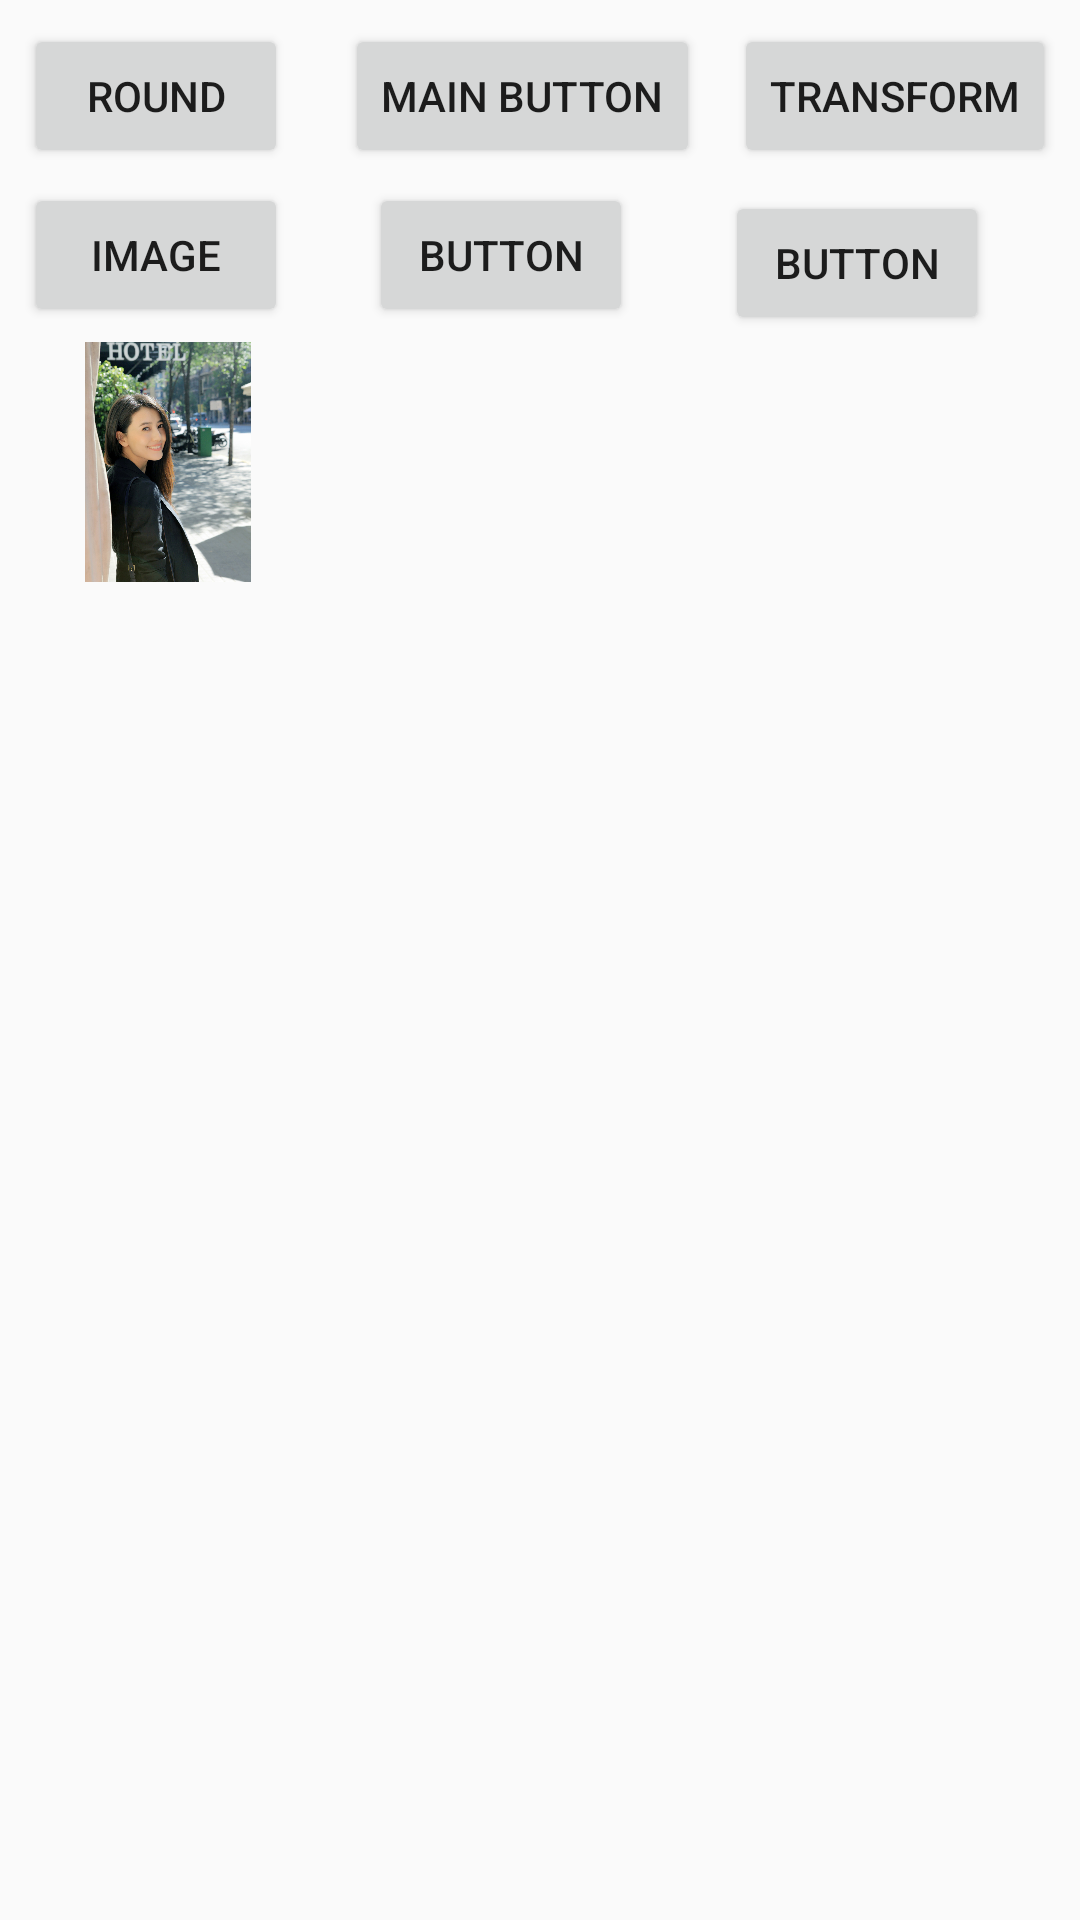

Produce the Android XML layout that renders to this screen, including the resource entries it uses.
<!-- AndroidManifest.xml: application theme AppTheme -->
<!-- res/layout/activity_main.xml -->
<?xml version="1.0" encoding="utf-8"?>
<android.support.constraint.ConstraintLayout xmlns:android="http://schemas.android.com/apk/res/android"
    xmlns:app="http://schemas.android.com/apk/res-auto"
    xmlns:tools="http://schemas.android.com/tools"
    android:id="@+id/main_layout"
    android:layout_width="match_parent"
    android:layout_height="match_parent"
    tools:context="com.example.administrator.scaneexample.MainActivity">

    <Button
        android:id="@+id/button"
        android:layout_width="wrap_content"
        android:layout_height="wrap_content"
        android:layout_marginLeft="8dp"
        android:layout_marginStart="8dp"
        android:layout_marginTop="8dp"
        android:text="Round"
        app:layout_constraintLeft_toLeftOf="parent"
        app:layout_constraintTop_toTopOf="parent" />

    <Button
        android:id="@+id/button2"
        android:layout_width="wrap_content"
        android:layout_height="wrap_content"
        android:layout_marginEnd="8dp"
        android:layout_marginLeft="8dp"
        android:layout_marginRight="8dp"
        android:layout_marginStart="8dp"
        android:layout_marginTop="0dp"
        android:text="Main Button"
        app:layout_constraintHorizontal_bias="0.763"
        app:layout_constraintLeft_toRightOf="@+id/button"
        app:layout_constraintRight_toLeftOf="@+id/button3"
        app:layout_constraintTop_toTopOf="@+id/button" />

    <Button
        android:id="@+id/button3"
        android:layout_width="wrap_content"
        android:layout_height="wrap_content"
        android:layout_marginEnd="8dp"
        android:layout_marginRight="8dp"
        android:onClick="trans"
        android:text="TransForm"
        app:layout_constraintRight_toRightOf="parent"
        app:layout_constraintTop_toTopOf="@+id/button2" />

    <FrameLayout
        android:id="@+id/layout_fragment_main"
        android:layout_width="0dp"
        android:layout_height="0dp"
        android:layout_marginBottom="7dp"
        android:layout_marginLeft="8dp"
        android:layout_marginRight="8dp"
        android:layout_marginTop="50dp"
        app:layout_constraintBottom_toBottomOf="parent"
        app:layout_constraintHorizontal_bias="0.0"
        app:layout_constraintLeft_toLeftOf="parent"
        app:layout_constraintRight_toRightOf="parent"
        app:layout_constraintTop_toBottomOf="@+id/button2"
        app:layout_constraintVertical_bias="0.0">

        <include layout="@layout/sence_pic_one" />


    </FrameLayout>

    <Button
        android:id="@+id/button5"
        android:layout_width="wrap_content"
        android:layout_height="wrap_content"
        android:layout_marginBottom="0dp"
        android:layout_marginLeft="8dp"
        android:layout_marginTop="8dp"
        android:onClick="button5"
        android:text="Image"
        app:layout_constraintBottom_toTopOf="@+id/layout_fragment_main"
        app:layout_constraintLeft_toLeftOf="parent"
        app:layout_constraintTop_toBottomOf="@+id/button" />

    <Button
        android:id="@+id/button6"
        android:layout_width="wrap_content"
        android:layout_height="wrap_content"
        android:layout_marginBottom="0dp"
        android:layout_marginLeft="8dp"
        android:layout_marginTop="8dp"
        android:onClick="button6"
        android:text="Button"
        app:layout_constraintBottom_toTopOf="@+id/layout_fragment_main"
        app:layout_constraintLeft_toLeftOf="@+id/button2"
        app:layout_constraintTop_toBottomOf="@+id/button2" />

    <Button
        android:id="@+id/button7"
        android:layout_width="wrap_content"
        android:layout_height="wrap_content"
        android:layout_marginBottom="0dp"
        android:layout_marginLeft="8dp"
        android:layout_marginRight="8dp"
        android:layout_marginTop="8dp"
        android:onClick="button7"
        android:text="Button"
        app:layout_constraintBottom_toTopOf="@+id/layout_fragment_main"
        app:layout_constraintLeft_toRightOf="@+id/button6"
        app:layout_constraintRight_toRightOf="parent"
        app:layout_constraintTop_toTopOf="@+id/button6" />
</android.support.constraint.ConstraintLayout>
<!-- res/layout/sence_pic_one.xml (included above) -->
<?xml version="1.0" encoding="utf-8"?>
<android.support.constraint.ConstraintLayout
    xmlns:android="http://schemas.android.com/apk/res/android"
    xmlns:app="http://schemas.android.com/apk/res-auto"
    xmlns:tools="http://schemas.android.com/tools"
    android:layout_width="match_parent"
    android:layout_height="match_parent">

    <ImageView
        android:id="@+id/imageView"
        android:layout_width="80dp"
        android:layout_height="80dp"
        app:srcCompat="@drawable/abc"
        app:layout_constraintTop_toTopOf="parent"
        android:layout_marginTop="8dp"
        android:layout_marginLeft="8dp"
        app:layout_constraintLeft_toLeftOf="parent" />

    <ImageView
        android:id="@+id/imageView2"
        android:layout_width="150dp"
        android:layout_height="150dp"
        android:layout_marginRight="8dp"
        android:layout_marginTop="8dp"
        app:layout_constraintRight_toRightOf="parent"
        app:layout_constraintTop_toTopOf="parent"
        app:srcCompat="@drawable/beauty" />
</android.support.constraint.ConstraintLayout>
<!-- resources referenced by this layout -->
<resources>
  <!-- drawable abc: jpg bitmap (drawable, 535764 bytes) -->
  <style name="AppTheme" parent="Theme.AppCompat.Light.DarkActionBar">
          
          <item name="colorPrimary">@color/colorPrimary</item>
          <item name="colorPrimaryDark">@color/colorPrimaryDark</item>
          <item name="colorAccent">@color/colorAccent</item>
          <item name="android:windowActivityTransitions">true</item>
          <item name="android:windowAllowEnterTransitionOverlap">false</item>
          <item name="android:windowAllowReturnTransitionOverlap">false</item>
      </style>
  <!-- not gathered from this repository: default colours our renderer supplied (Android Studio template values) -->
  <color name="colorPrimary">#FF6200EE</color>
  <color name="colorPrimaryDark">#FF3700B3</color>
  <color name="colorAccent">#FF03DAC5</color>
</resources>
